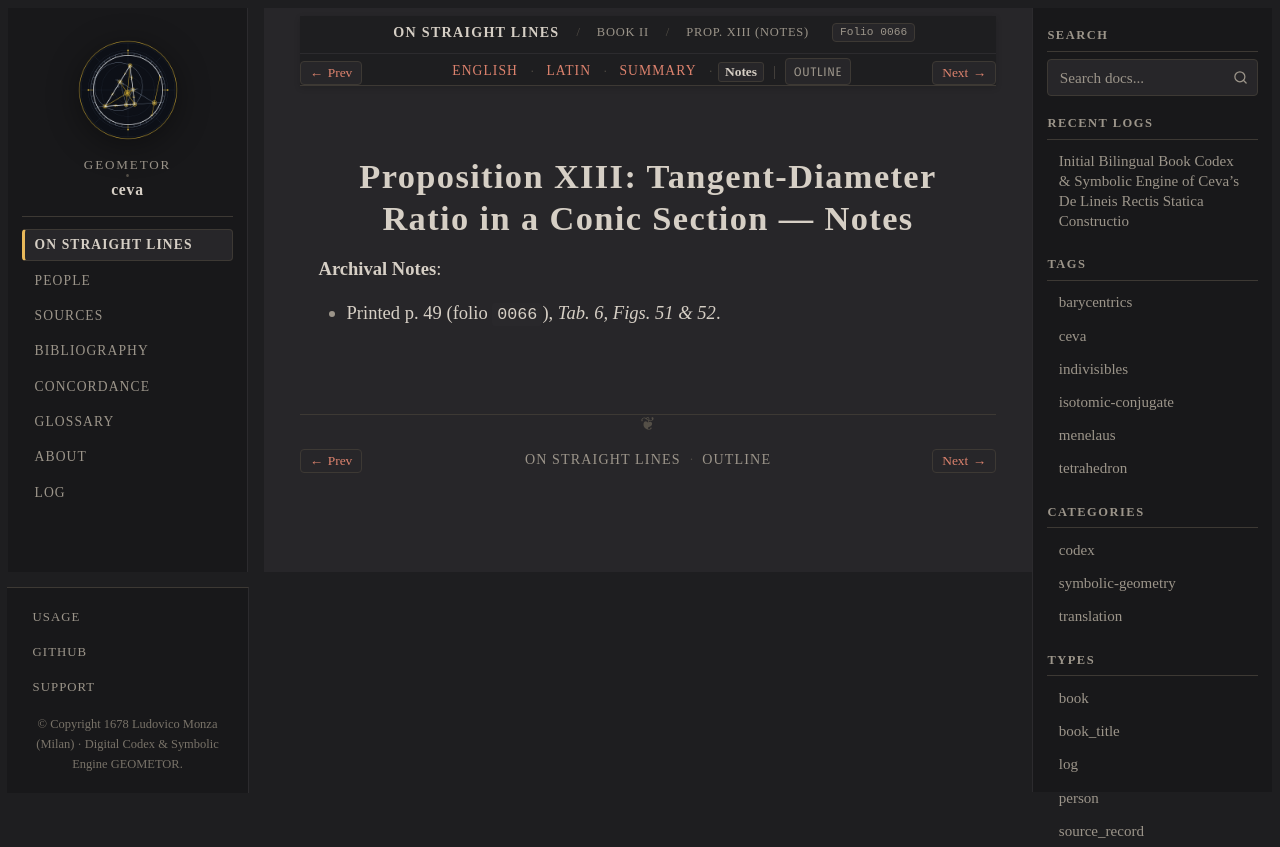

repository: geometor/ceva · page: de_lineis_rectis/liber_secundus/prop_13/notes.html · generator: sphinx

:layout: book
:order: 14
:canonical_id: liber_secundus_prop_13
:breadcrumb_title: Prop. XIII (Notes)
:folio: 0066
:tracks: English: index | Latin: la | Summary: summary | Notes: notes

.. _liber-secundus-prop-13-notes:

Proposition XIII: Tangent-Diameter Ratio in a Conic Section — Notes
===================================================================

.. folio:: 0066
   :page: p. 49

**Archival Notes**:

* Printed p. 49 (folio ``0066``), `Tab. 6, Figs. 51 & 52`.
